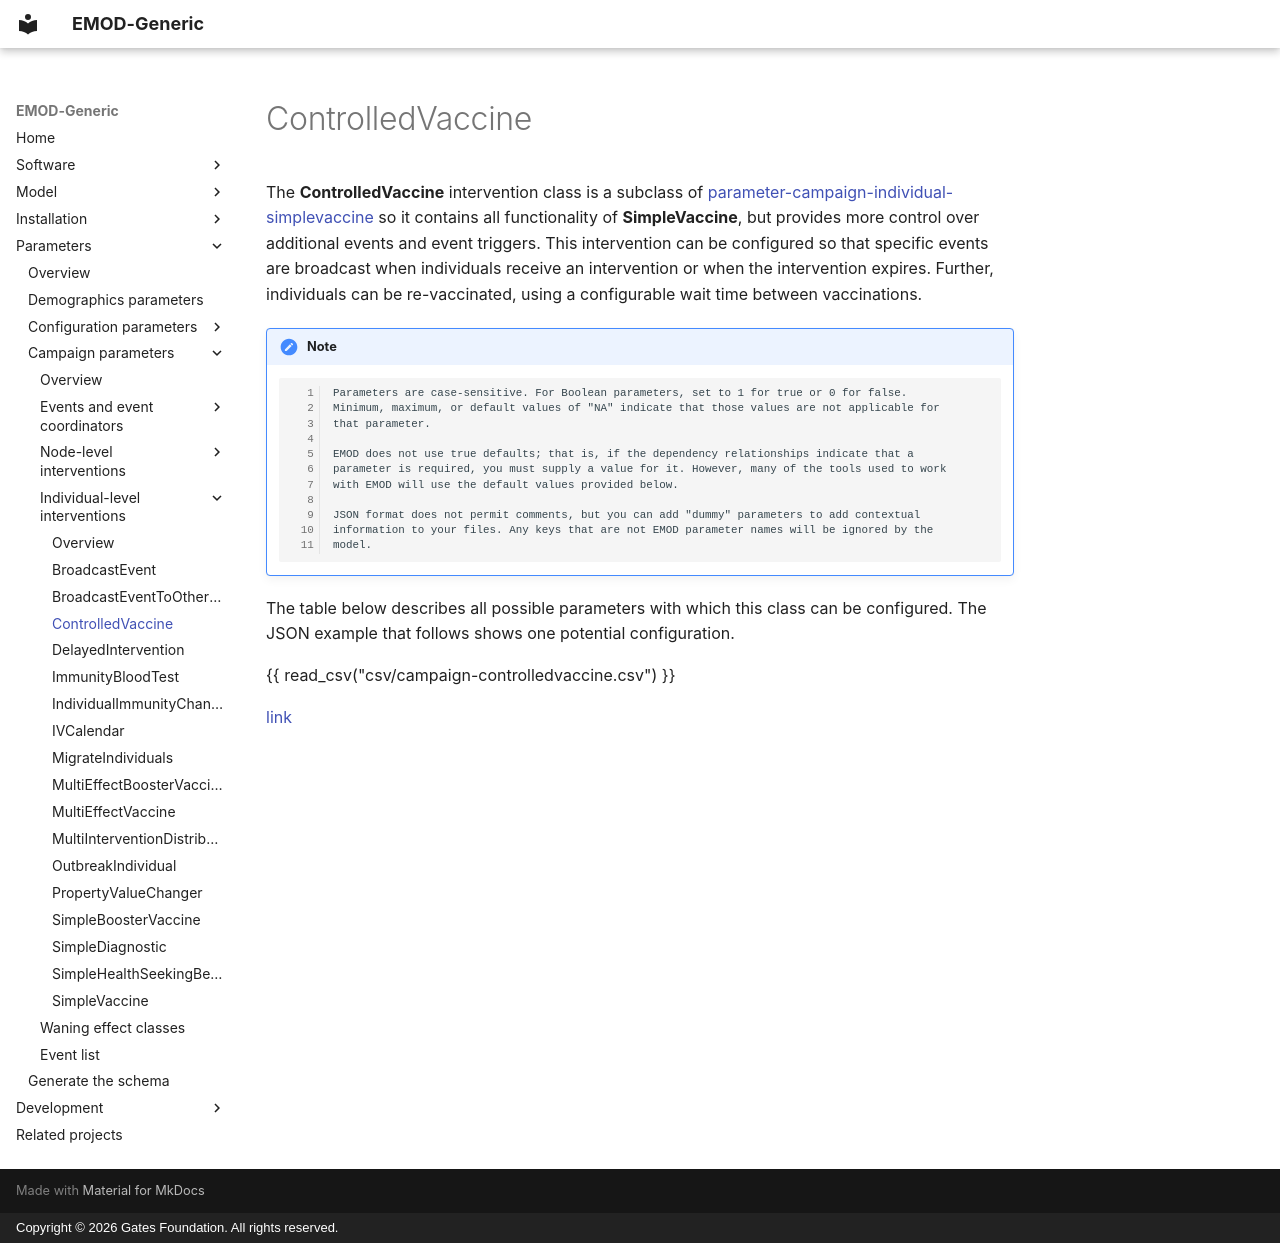

repository: EMOD-Hub/EMOD-Generic · page: md_parameter/parameter-campaign-individual-controlledvaccine/index.html · generator: mkdocs · copyright: Copyright © 2026 Gates Foundation. All rights reserved.

# ControlledVaccine

The **ControlledVaccine** intervention class is a subclass of [parameter-campaign-individual-simplevaccine](parameter-campaign-individual-simplevaccine.md)
so it contains all functionality of **SimpleVaccine**, but provides more control over
additional events and event triggers. This intervention can be configured so that specific events
are broadcast when individuals receive an intervention or when the intervention expires. Further,
individuals can be re-vaccinated, using a configurable wait time between vaccinations.

!!! note

        Parameters are case-sensitive. For Boolean parameters, set to 1 for true or 0 for false.
        Minimum, maximum, or default values of "NA" indicate that those values are not applicable for
        that parameter.

        EMOD does not use true defaults; that is, if the dependency relationships indicate that a 
        parameter is required, you must supply a value for it. However, many of the tools used to work 
        with EMOD will use the default values provided below.

        JSON format does not permit comments, but you can add "dummy" parameters to add contextual
        information to your files. Any keys that are not EMOD parameter names will be ignored by the
        model.

The table below describes all possible parameters with which this class can be configured. The JSON
example that follows shows one potential configuration.

{{ read_csv("csv/campaign-controlledvaccine.csv") }}

[link](../json/campaign-controlledvaccine.json)
